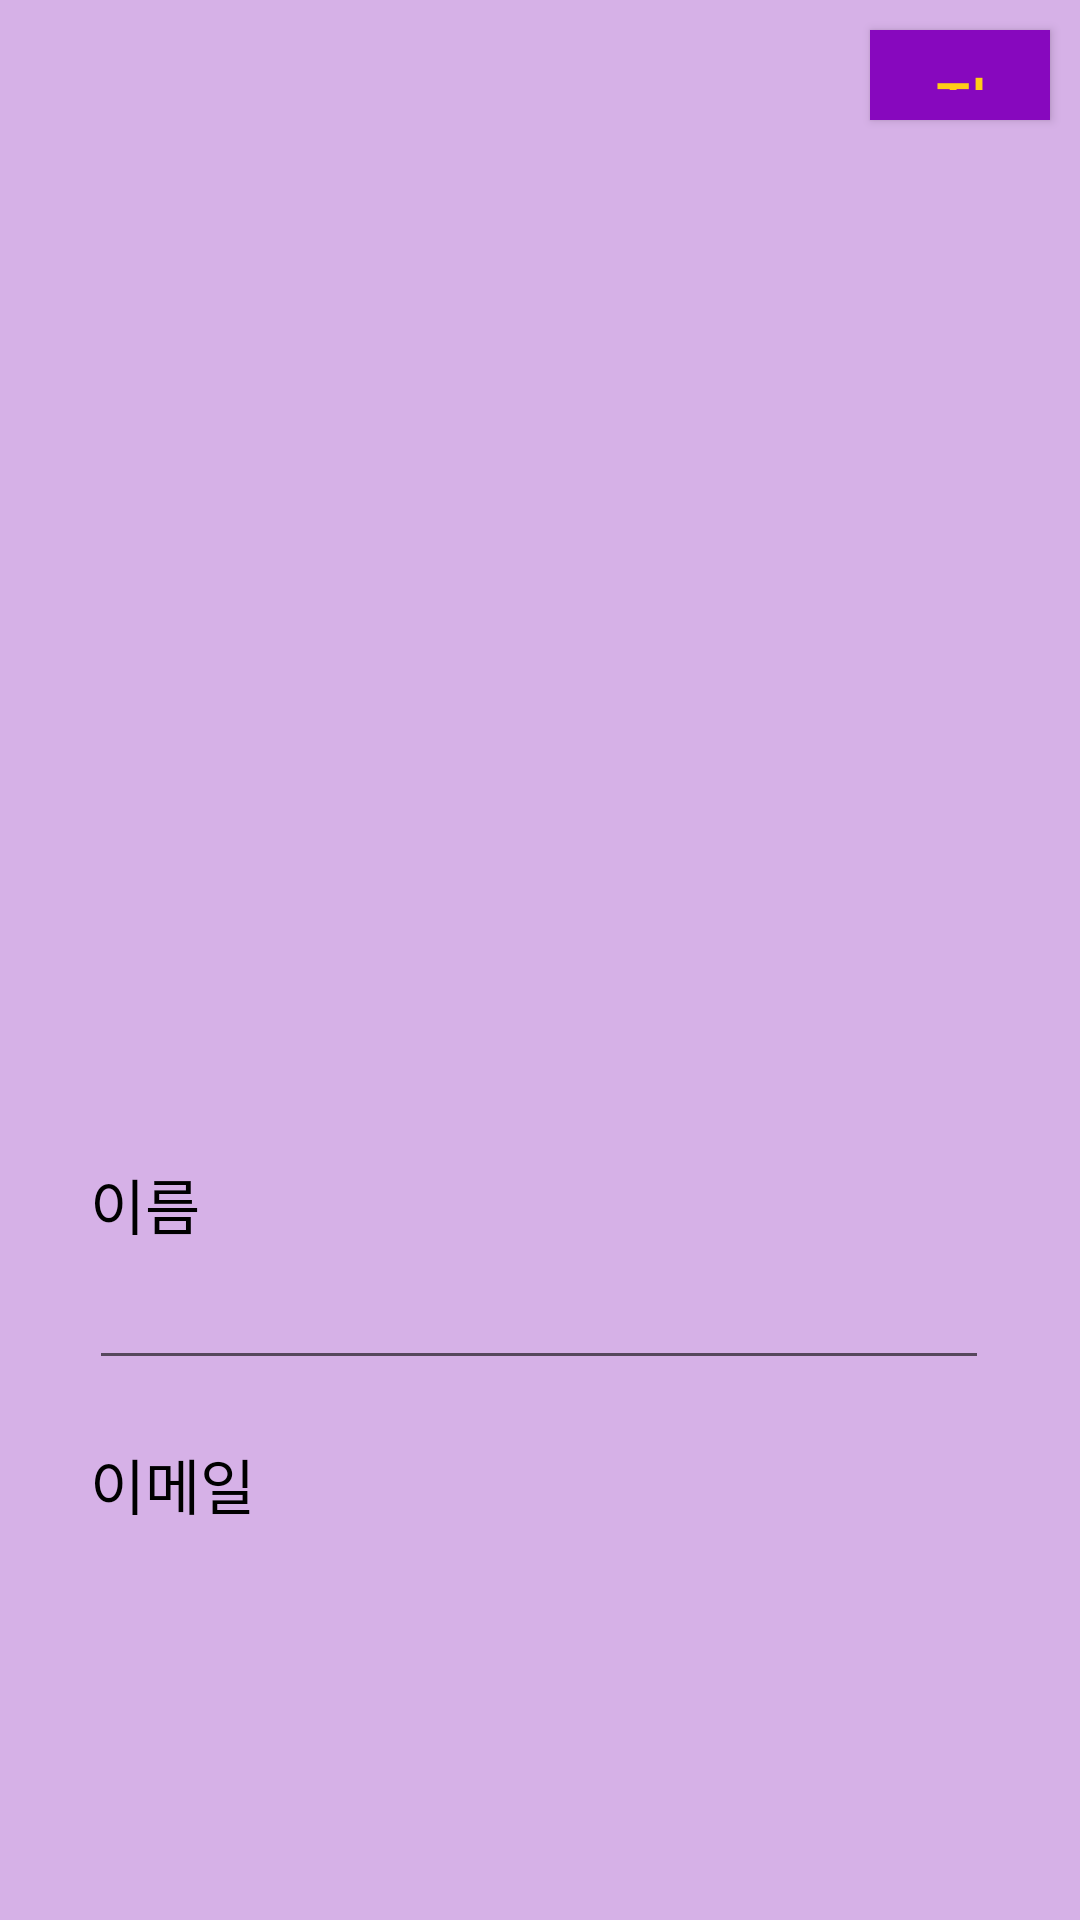

This screen was rendered from an Android layout file. Write that file and the resources it references.
<!-- AndroidManifest.xml: application theme Theme.ChattingApp -->
<!-- res/layout/activity_profile_modify.xml -->
<?xml version="1.0" encoding="utf-8"?>
<androidx.constraintlayout.widget.ConstraintLayout xmlns:android="http://schemas.android.com/apk/res/android"
    xmlns:app="http://schemas.android.com/apk/res-auto"
    xmlns:tools="http://schemas.android.com/tools"
    android:layout_width="match_parent"
    android:layout_height="match_parent"
    android:background="@color/light_purple"
    tools:context=".ProfileModifyActivity">

    <Button
        android:id="@+id/savebtn"
        android:layout_width="60dp"
        android:layout_height="30dp"
        android:text="저장"
        android:textAlignment="center"
        android:textColor="@color/yellow"
        android:textSize="20dp"
        android:textStyle="bold"
        android:layout_marginRight="10dp"
        android:layout_marginTop="10dp"
        android:background="@color/main_purple"
        app:layout_constraintEnd_toEndOf="parent"
        app:layout_constraintTop_toTopOf="parent"

        />

    <ImageView
        android:id="@+id/myProfileImg"
        android:layout_width="300dp"
        android:layout_height="300dp"
        android:layout_marginTop="56dp"
        android:src="@drawable/ic_thumnail"
        android:scaleType="centerCrop"
        app:layout_constraintEnd_toEndOf="parent"
        app:layout_constraintHorizontal_bias="0.495"
        app:layout_constraintStart_toStartOf="parent"
        app:layout_constraintTop_toTopOf="parent" />

    <TextView
        android:layout_width="300dp"
        android:layout_height="wrap_content"
        android:text="이름"
        android:textSize="20dp"
        android:textColor="@color/black"
        app:layout_constraintBottom_toTopOf="@+id/myName_modify"
        app:layout_constraintEnd_toEndOf="parent"
        app:layout_constraintStart_toStartOf="parent"

        />

    <EditText
        android:id="@+id/myName_modify"
        android:layout_width="300dp"
        android:layout_height="wrap_content"
        android:layout_marginTop="60dp"
        android:inputType="text"
        android:singleLine="true"
        android:text=""
        android:textSize="20dp"
        app:layout_constraintEnd_toEndOf="parent"
        app:layout_constraintHorizontal_bias="0.495"
        app:layout_constraintStart_toStartOf="parent"
        app:layout_constraintTop_toBottomOf="@+id/myProfileImg" />

    <TextView
        android:id="@+id/TextView"
        android:layout_width="300dp"
        android:layout_height="wrap_content"
        android:layout_marginTop="20dp"
        android:textColor="@color/black"
        android:text="이메일"
        android:textSize="20dp"
        app:layout_constraintEnd_toEndOf="parent"
        app:layout_constraintStart_toStartOf="parent"
        app:layout_constraintTop_toBottomOf="@+id/myName_modify" />

    <TextView
        android:id="@+id/myEmail"
        android:layout_width="300dp"
        android:layout_height="wrap_content"
        android:layout_marginTop="4dp"
        android:text=""
        android:textColor="@color/black"
        android:textSize="30dp"
        app:layout_constraintEnd_toEndOf="parent"
        app:layout_constraintHorizontal_bias="0.504"
        app:layout_constraintStart_toStartOf="parent"
        app:layout_constraintTop_toBottomOf="@+id/TextView" />


</androidx.constraintlayout.widget.ConstraintLayout>
<!-- resources referenced by this layout -->
<resources>
  <color name="black">#FF000000</color>
  <color name="light_purple">#CDCD9EE1</color>
  <color name="main_purple">#FF8708BE</color>
  <color name="yellow">#FFFFCD17</color>
  <style name="Theme.ChattingApp" parent="Theme.MaterialComponents.DayNight.DarkActionBar">
          
          <item name="colorPrimary">@color/main_purple</item>
          <item name="colorPrimaryVariant">@color/dark_purple</item>
          <item name="colorOnPrimary">@color/white</item>
          
          <item name="colorSecondary">@color/yellow</item>
          <item name="colorSecondaryVariant">@color/teal_700</item>
          <item name="colorOnSecondary">@color/black</item>
          
          <item name="android:statusBarColor">?attr/colorPrimaryVariant</item>
          
      </style>
  <color name="dark_purple">#FF4F0080</color>
  <color name="white">#FFFFFFFF</color>
  <color name="teal_700">#FF018786</color>
</resources>
